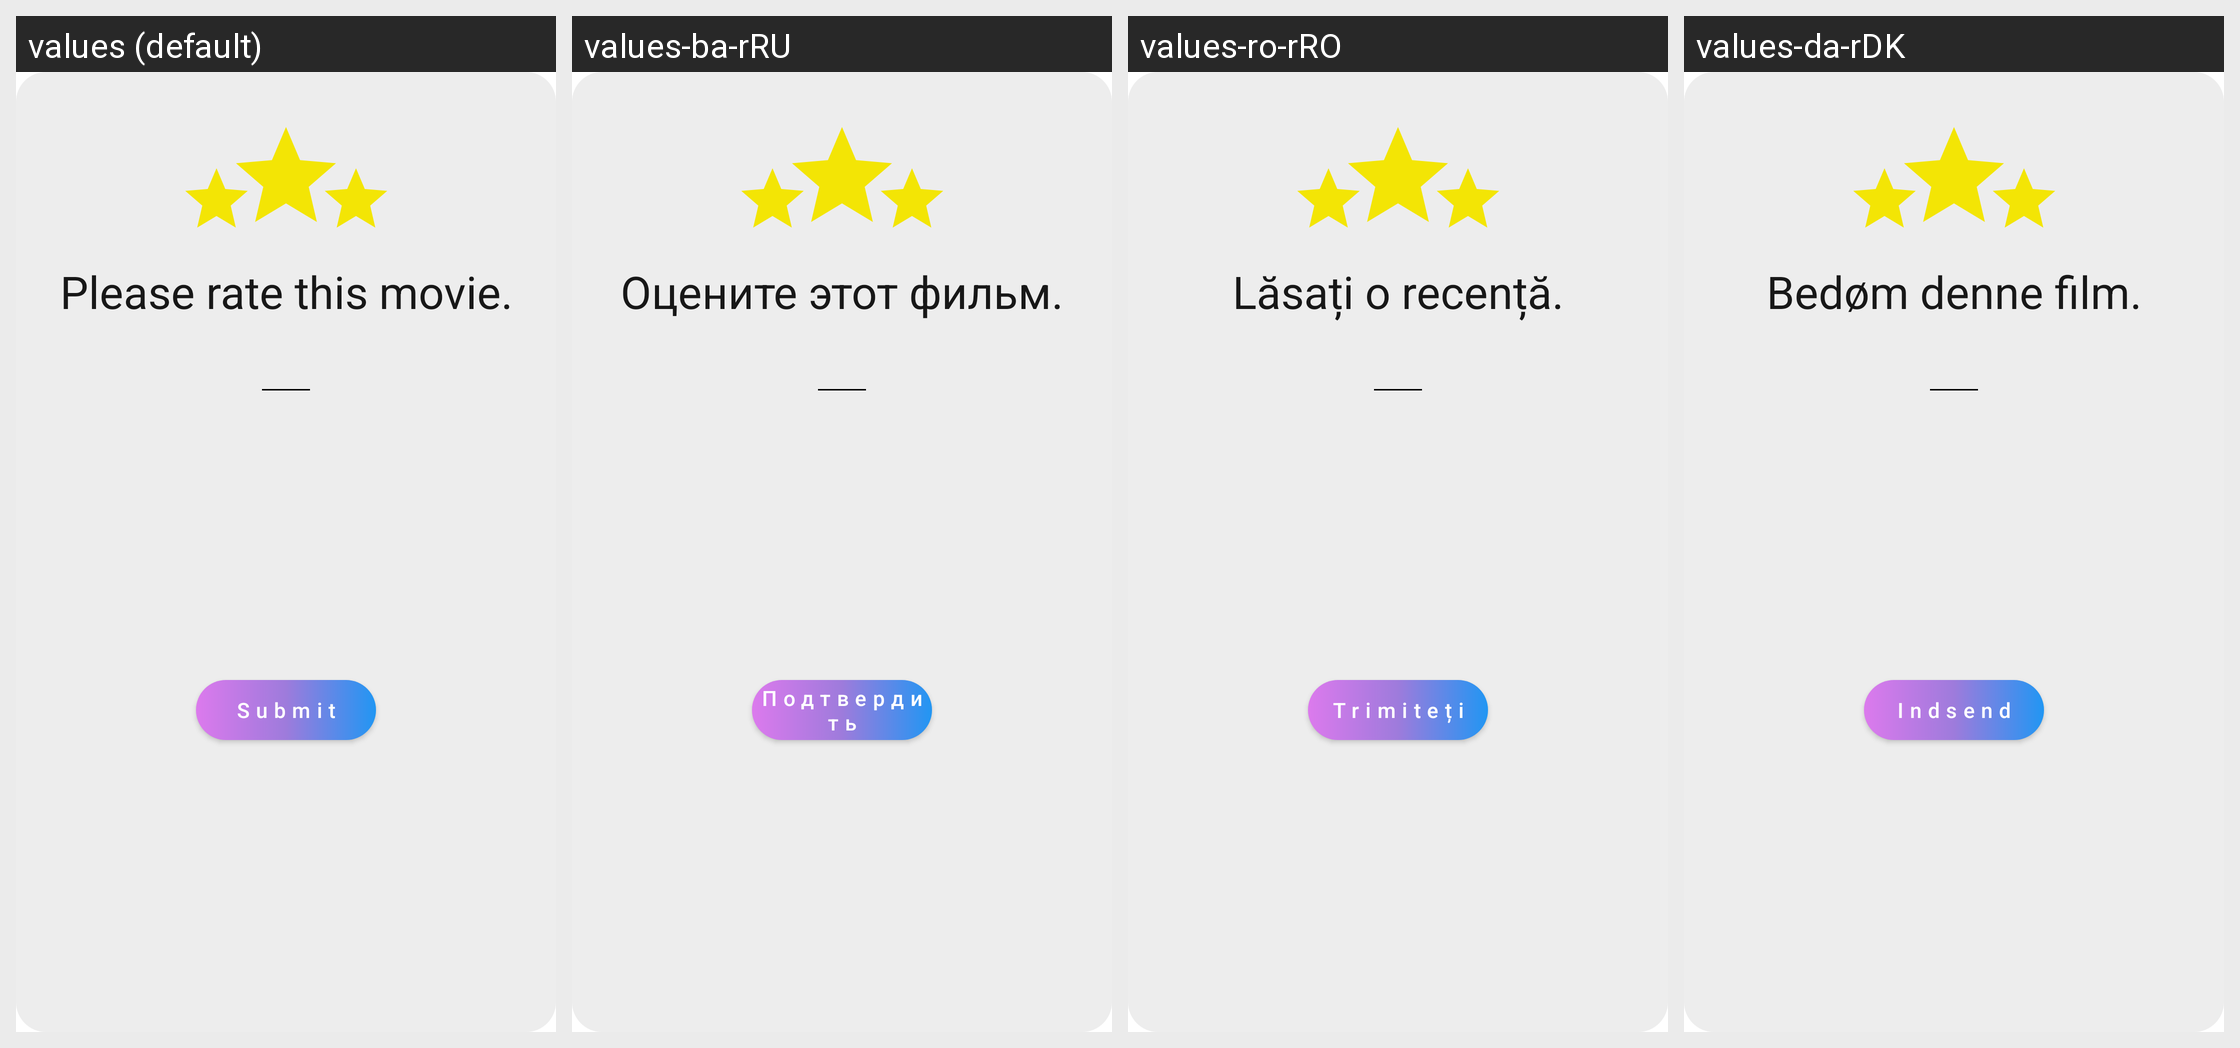

The same Android screen rendered under several of its app's locales, left to right. List the strings drawn on it with the default value and each locale's translation.
Android screen res/layout/custom_dialog.xml rendered under 4 locales, left to right: values (default), values-ba-rRU, values-ro-rRO, values-da-rDK. Device: Nexus 5 (rendered at 1080×1920; each locale shown at half size, 540×960, under a caption strip naming it); theme Theme.MyAndroidApplication.
Other locales in the repository, not shown: values-en.
Strings drawn on this screen, with the default value and each locale's value (text and hints the layout hard-codes appear in the picture but are not listed):

rateTheMovie
  values: Please rate this movie.
  values-ba-rRU: Оцените этот фильм.
  values-ro-rRO: Lăsați o recență.
  values-da-rDK: Bedøm denne film.

done
  values: Submit
  values-ba-rRU: Подтвердить
  values-ro-rRO: Trimiteți
  values-da-rDK: Indsend
